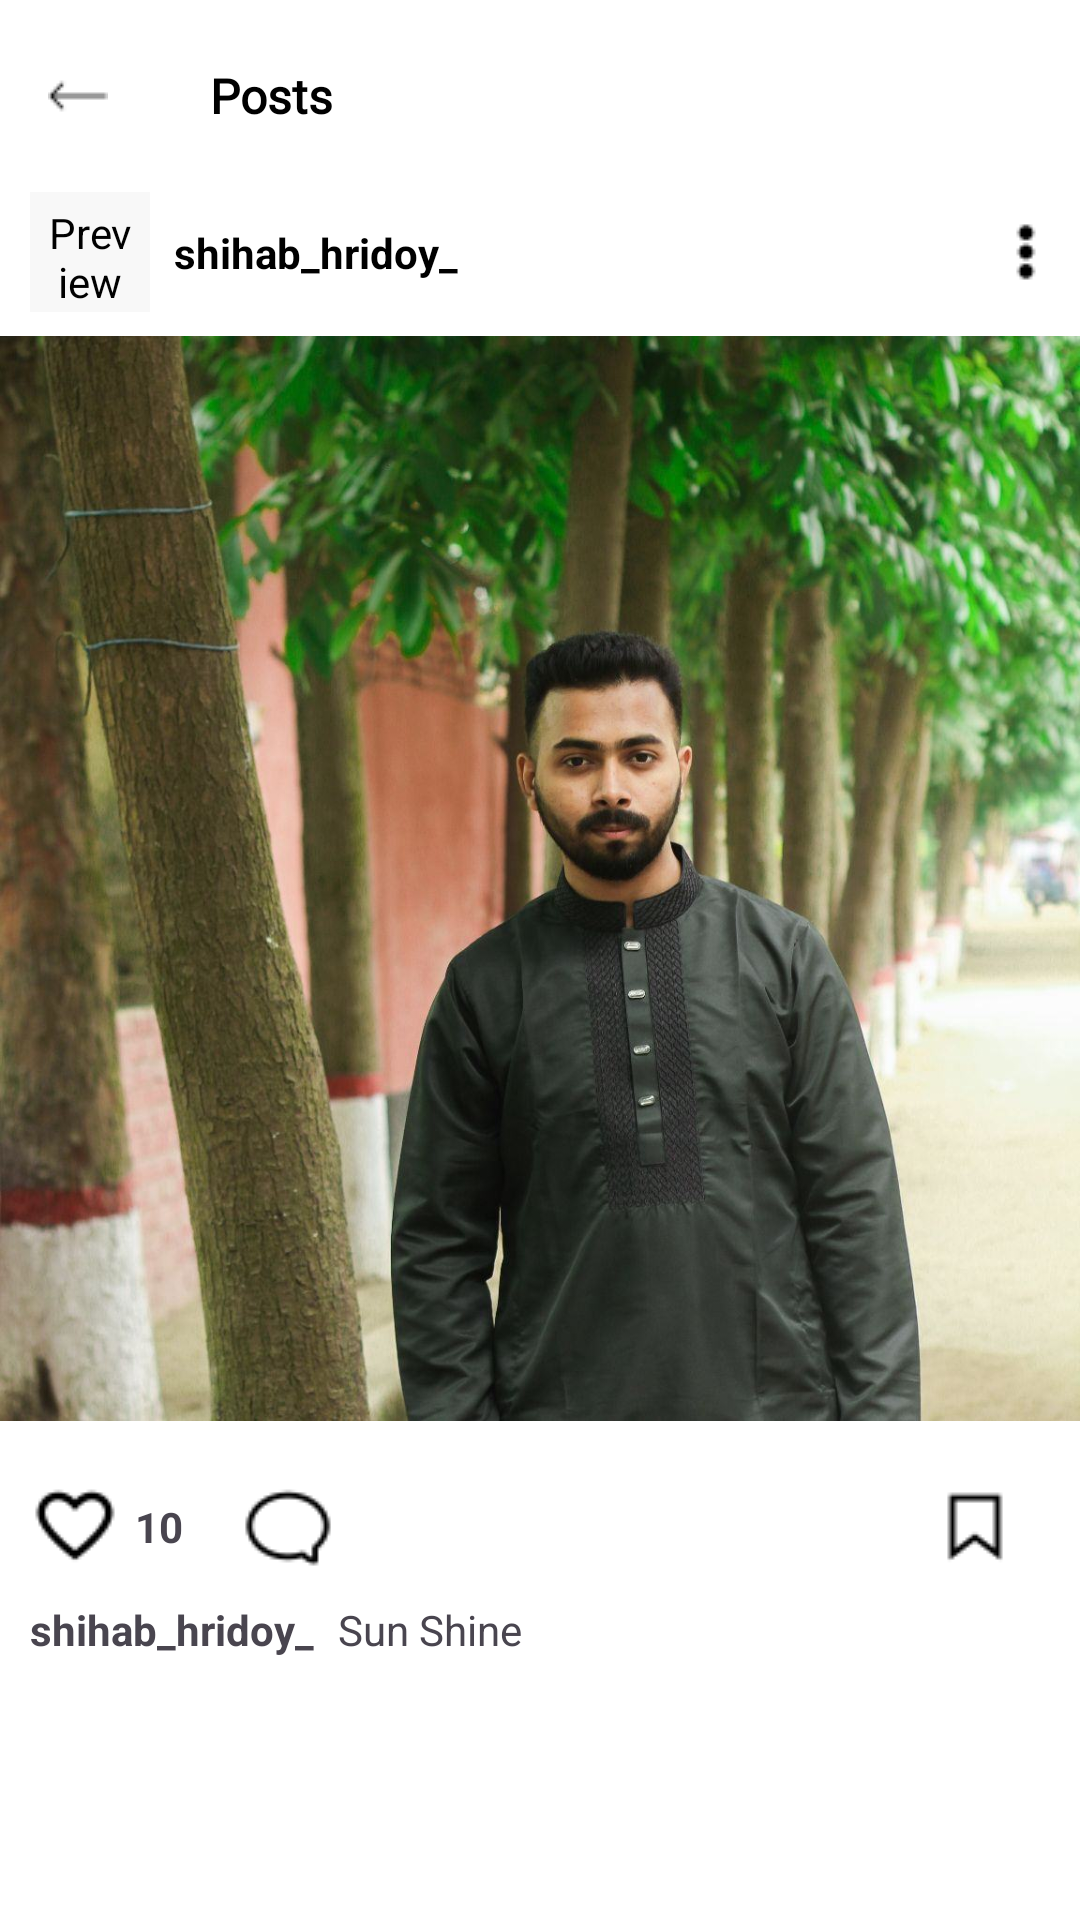

Produce the Android XML layout that renders to this screen, including the resource entries it uses.
<!-- AndroidManifest.xml: application theme Theme.InstagramClone -->
<!-- res/layout/activity_specific_post.xml -->
<?xml version="1.0" encoding="utf-8"?>
<androidx.constraintlayout.widget.ConstraintLayout xmlns:android="http://schemas.android.com/apk/res/android"
    xmlns:app="http://schemas.android.com/apk/res-auto"
    xmlns:tools="http://schemas.android.com/tools"
    android:id="@+id/main"
    android:layout_width="match_parent"
    android:layout_height="match_parent"
    tools:context=".SpecificPost"
    android:background="@color/white"
    >

    <com.google.android.material.appbar.MaterialToolbar
        android:id="@+id/materialToolbar"
        android:layout_width="match_parent"
        android:layout_height="?attr/actionBarSize"
        app:layout_constraintEnd_toEndOf="parent"
        app:layout_constraintStart_toStartOf="parent"
        app:layout_constraintTop_toTopOf="parent">

        <ImageButton
            android:id="@+id/back_arrow"
            android:layout_width="wrap_content"
            android:layout_height="wrap_content"
            android:background="@color/white"
            android:src="@drawable/back_arrow" />

        <TextView
            android:layout_width="wrap_content"
            android:layout_height="wrap_content"
            android:layout_marginLeft="50dp"
            android:fontFamily="@font/roboto"
            android:text="Posts"
            android:textColor="@color/black"
            android:textSize="16sp"
            android:textStyle="bold" />

    </com.google.android.material.appbar.MaterialToolbar>


    <de.hdodenhof.circleimageview.CircleImageView
        android:id="@+id/profileSmallImage"
        android:layout_width="40dp"
        android:layout_height="40dp"
        android:src="@drawable/shihab"
        app:layout_constraintTop_toBottomOf="@id/materialToolbar"
        app:layout_constraintStart_toStartOf="parent"
        android:backgroundTint="#F8F8F8"
        android:layout_marginLeft="10dp"
        android:background="@drawable/image_border_bg"
        android:contentDescription="Preview Image" />


    <TextView
        android:id="@+id/Name"
        android:layout_width="wrap_content"
        android:layout_height="wrap_content"
        android:text="shihab_hridoy_"
        android:textColor="@color/black"
        android:textStyle="bold"
        android:textSize="14sp"
        android:layout_marginLeft="8dp"
        app:layout_constraintLeft_toRightOf="@+id/profileSmallImage"
        app:layout_constraintTop_toTopOf="@id/profileSmallImage"
        app:layout_constraintBottom_toBottomOf="@+id/profileSmallImage"/>

    <ImageView
        android:layout_width="wrap_content"
        android:layout_height="wrap_content"
        android:src="@drawable/menu_icon"
        app:layout_constraintRight_toRightOf="parent"
        app:layout_constraintTop_toTopOf="@id/profileSmallImage"
        app:layout_constraintBottom_toBottomOf="@+id/profileSmallImage"
        android:layout_marginRight="8dp"/>

    <ImageView
        android:id="@+id/postImage"
        android:layout_width="match_parent"
        android:layout_height="wrap_content"
        android:src="@drawable/shihab"
        android:scaleType="centerCrop"
        android:adjustViewBounds="true"
        android:layout_marginTop="8dp"
        app:layout_constraintTop_toBottomOf="@+id/profileSmallImage"
        app:layout_constraintRight_toRightOf="parent"
        app:layout_constraintLeft_toLeftOf="parent"
        />

    <ImageView
        android:id="@+id/love_react"
        android:layout_width="wrap_content"
        android:layout_height="wrap_content"
        android:src="@drawable/love_thirty"
        app:layout_constraintTop_toBottomOf="@+id/postImage"
        app:layout_constraintLeft_toLeftOf="parent"
        android:layout_marginLeft="10dp"
        android:layout_marginTop="20dp"/>

    <ImageView
        android:id="@+id/love_react_filled"
        android:layout_width="wrap_content"
        android:layout_height="wrap_content"
        android:src="@drawable/love_thirty_filled"
        android:visibility="invisible"
        app:layout_constraintTop_toBottomOf="@+id/postImage"
        app:layout_constraintLeft_toLeftOf="parent"
        android:layout_marginLeft="10dp"
        android:layout_marginTop="20dp"/>

    <TextView
        android:id="@+id/reaction_count"
        android:layout_width="wrap_content"
        android:layout_height="wrap_content"
        android:text="10"
        android:textStyle="bold"
        android:textSize="14sp"
        android:layout_marginLeft="5dp"
        android:layout_marginRight="20dp"
        app:layout_constraintLeft_toRightOf="@id/love_react"
        app:layout_constraintTop_toTopOf="@+id/love_react"
        app:layout_constraintBottom_toBottomOf="@id/love_react"/>

    <ImageView
        android:id="@+id/comment_icon"
        android:layout_width="wrap_content"
        android:layout_height="wrap_content"
        android:src="@drawable/comment_icon"
        android:rotationY="180"
        app:layout_constraintTop_toTopOf="@+id/love_react"
        app:layout_constraintBottom_toBottomOf="@+id/love_react"
        app:layout_constraintLeft_toRightOf="@id/reaction_count"
        android:layout_marginLeft="20dp"
        />

    <ImageView
        android:id="@+id/share_icon"
        android:layout_width="30dp"
        android:layout_height="30dp"
        android:src="@drawable/send"
        app:layout_constraintTop_toTopOf="@+id/comment_icon"
        app:layout_constraintBottom_toBottomOf="@+id/comment_icon"
        app:layout_constraintLeft_toRightOf="@id/comment_icon"
        android:layout_marginLeft="20dp" />


    <ImageView
        android:layout_width="30dp"
        android:layout_height="30dp"
        android:src="@drawable/save_icon"
        android:layout_marginRight="20dp"
        app:layout_constraintTop_toTopOf="@+id/share_icon"
        app:layout_constraintBottom_toBottomOf="@+id/share_icon"
        app:layout_constraintRight_toRightOf="parent"
        android:layout_marginLeft="20dp" />

    <TextView
        android:id="@+id/profileName"
        android:layout_width="wrap_content"
        android:layout_height="wrap_content"
        android:text="shihab_hridoy_"
        android:textSize="14sp"
        android:textStyle="bold"
        android:layout_marginLeft="10dp"
        android:layout_marginTop="10dp"
        app:layout_constraintTop_toBottomOf="@+id/love_react"
        app:layout_constraintLeft_toLeftOf="parent"/>

    <TextView
        android:id="@+id/caption"
        android:layout_width="wrap_content"
        android:layout_height="wrap_content"
        android:text="Sun Shine"
        android:textSize="14sp"
        android:layout_marginLeft="8dp"
        android:layout_marginTop="10dp"
        app:layout_constraintTop_toBottomOf="@+id/love_react"
        app:layout_constraintLeft_toRightOf="@id/profileName"/>


</androidx.constraintlayout.widget.ConstraintLayout>
<!-- resources referenced by this layout -->
<resources>
  <!-- drawable back_arrow: png bitmap (drawable, 162 bytes) -->
  <!-- drawable comment_icon: png bitmap (drawable, 526 bytes) -->
  <!-- drawable image_border_bg (drawable) -->
  <shape xmlns:android="http://schemas.android.com/apk/res/android"
      android:shape="rectangle">
  
      <solid android:color="@android:color/white"/>
  
      <stroke
          android:width="2dp"
          android:color="#DDDDDD" />
  
      <corners android:radius="12dp" />
  
      <padding
          android:left="4dp"
          android:top="4dp"
          android:right="4dp"
          android:bottom="4dp" />
  </shape>
  <!-- drawable love_thirty: png bitmap (drawable, 561 bytes) -->
  <!-- drawable love_thirty_filled: png bitmap (drawable, 536 bytes) -->
  <!-- drawable menu_icon: png bitmap (drawable, 239 bytes) -->
  <!-- drawable save_icon: png bitmap (drawable, 265 bytes) -->
  <!-- drawable shihab: jpg bitmap (drawable, 147020 bytes) -->
  <style name="Theme.InstagramClone" parent="Base.Theme.InstagramClone" />
  <style name="Base.Theme.InstagramClone" parent="Theme.Material3.DayNight.NoActionBar">
          
           <item name="colorPrimary">@color/black</item>
          <item name="android:statusBarColor">@android:color/white</item>
          <item name="android:windowLightStatusBar">true</item>
      </style>
  <!-- not gathered from this repository: default colours our renderer supplied (Android Studio template values) -->
  <color name="black">#FF000000</color>
  <color name="white">#FFFFFFFF</color>
</resources>
